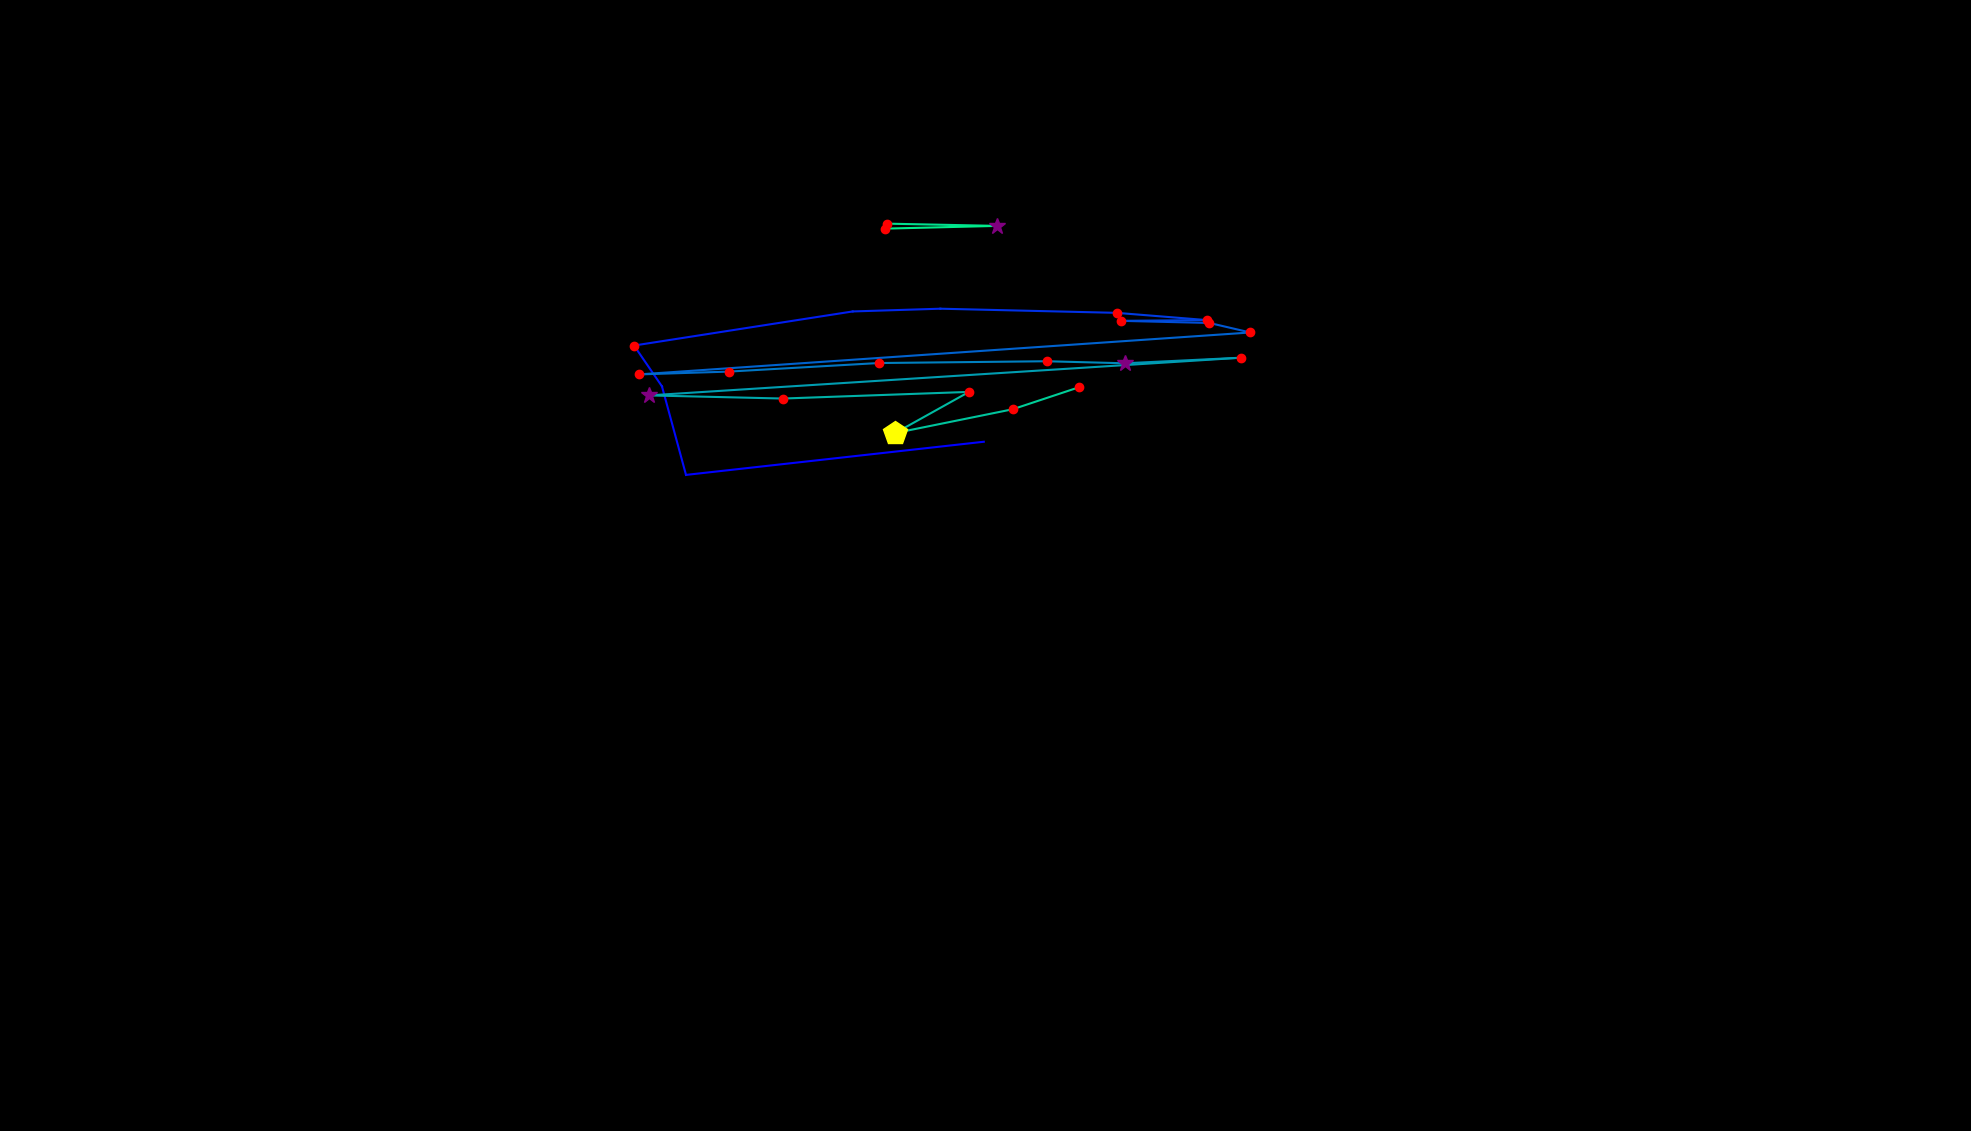

Source data for this figure (header and first rows):
, fixation_id, timestamp, avg_gaze_x, avg_gaze_y, duration
0, 78.0, 19464, 1278, 895.1, 0.0
1, 79.0, 19560, 890.9, 852.1, 108.5
2, 80.0, 19801, 859.7, 967.1, 108.5
3, 81.0, 19958, 823.4, 1020, 120.5
4, 82.0, 20211, 1107, 1064, 108.5
5, 83.0, 20536, 1221, 1068, 36.16
6, 84.0, 20657, 1450, 1063, 120.5
7, 85.0, 20826, 1567, 1053, 192.8
8, 86.0, 21043, 1455, 1052, 120.5
9, 87.0, 21187, 1571, 1049, 132.6
10, 88.0, 21344, 1624, 1037, 144.6
11, 89.0, 21657, 829.6, 982.6, 192.8
12, 90.0, 21874, 946.3, 986.2, 156.7
13, 91.0, 22115, 1141, 997.3, 168.7
14, 92.0, 22344, 1359, 999.7, 192.8
15, 93.0, 22561, 1461, 997, 385.7
16, 94.0, 22971, 1611, 1004, 144.6
17, 95.0, 23200, 842.8, 955.3, 277.2
18, 96.0, 23537, 1017, 951.3, 132.6
19, 97.0, 23839, 1258, 959.9, 132.6
20, 98.0, 24092, 1162, 906.4, 433.9
21, 99.0, 24562, 1315, 937.3, 216.9
22, 100.0, 25044, 1401, 965.7, 216.9
23, 102.0, 25743, 1152, 1178, 132.6
24, 103.0, 25960, 1295, 1175, 289.2
25, 104.0, 26273, 1150, 1172, 241
